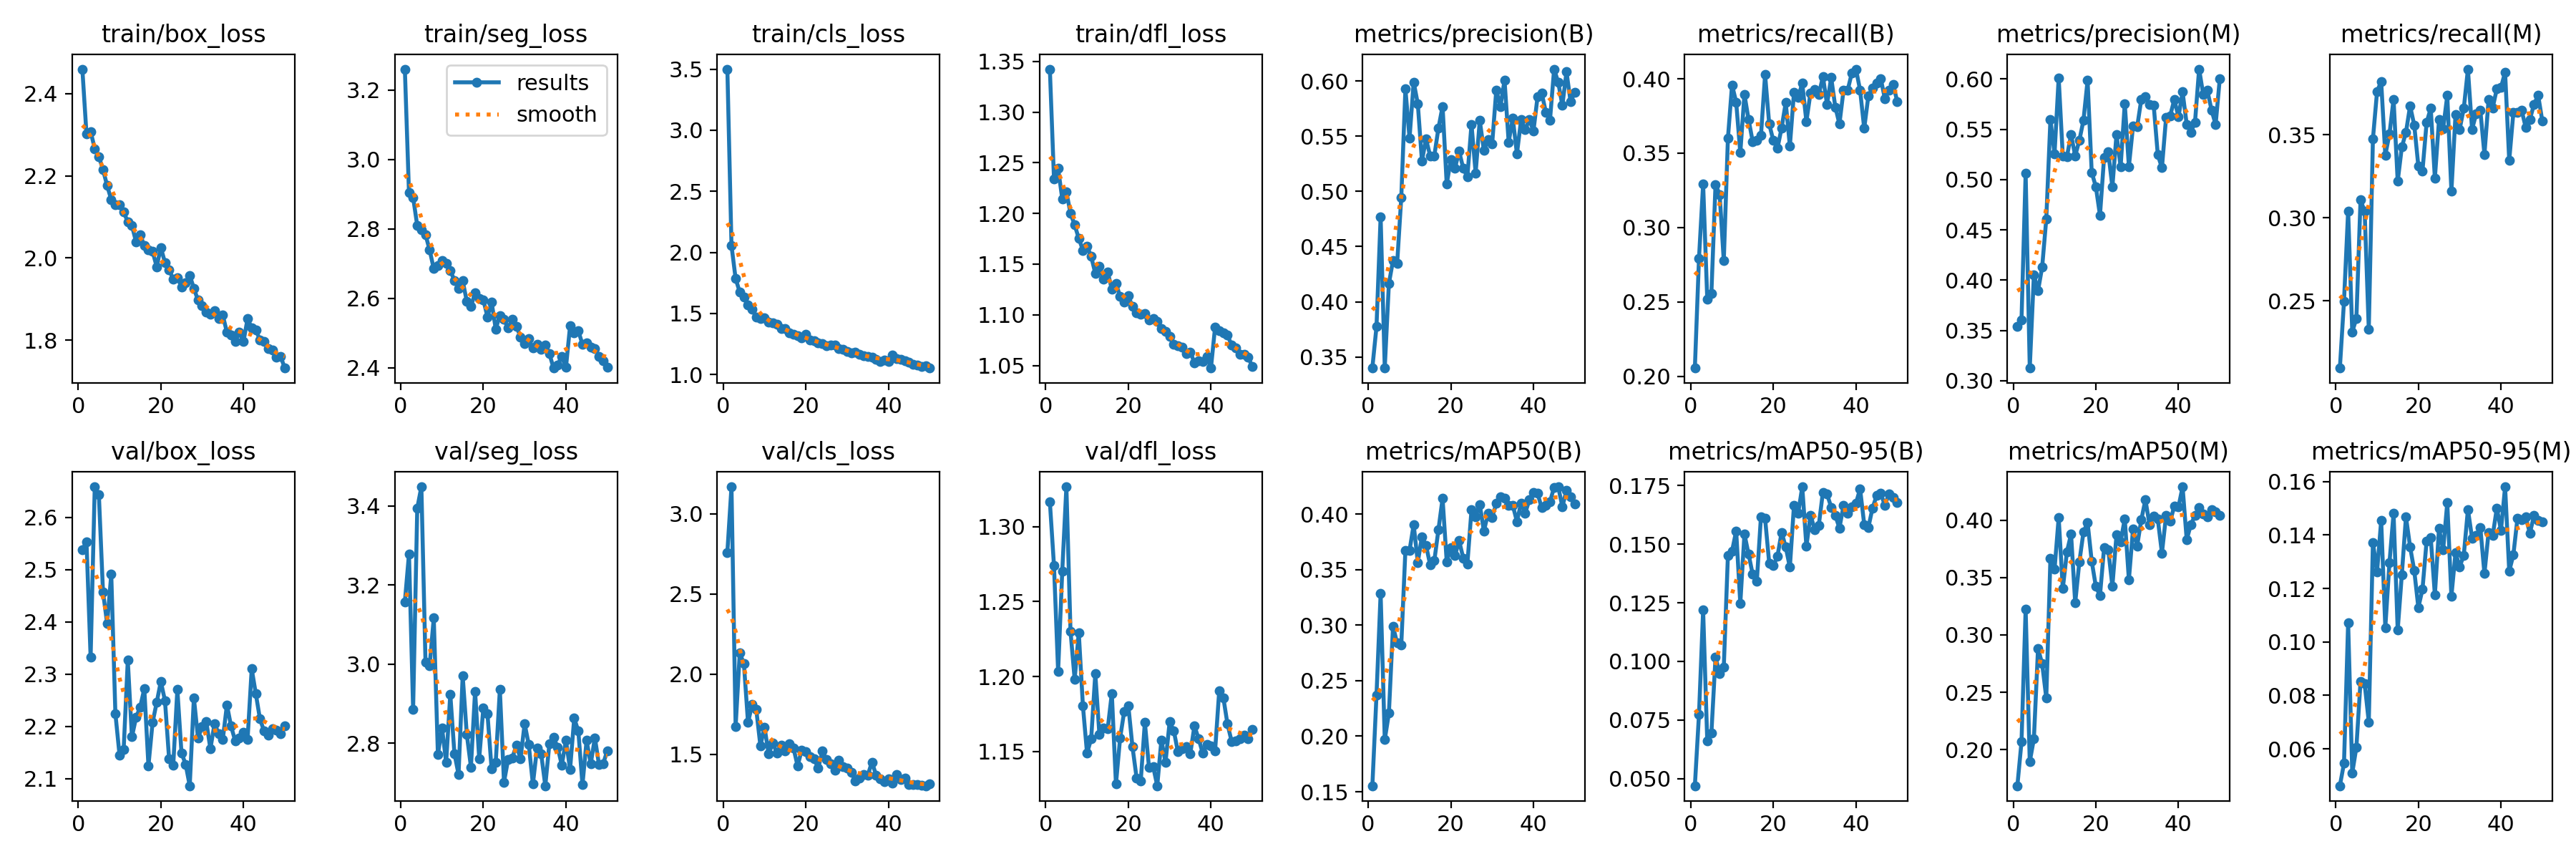

Data behind this chart, as committed beside it:
epoch, time, train/box_loss, train/seg_loss, train/cls_loss, train/dfl_loss, metrics/precision(B), metrics/recall(B), metrics/mAP50(B), metrics/mAP50-95(B), metrics/precision(M), metrics/recall(M), metrics/mAP50(M), metrics/mAP50-95(M), val/box_loss, val/seg_loss, val/cls_loss, val/dfl_loss, lr/pg0, lr/pg1, lr/pg2
1, 109.5, 2.46, 3.26, 3.501, 1.342, 0.3403, 0.2055, 0.1554, 0.04696, 0.3542, 0.2095, 0.1685, 0.0462, 2.538, 3.157, 2.761, 1.317, 0.0006626, 0.0006626, 0.0006626
2, 209.6, 2.302, 2.904, 2.056, 1.234, 0.3774, 0.2794, 0.237, 0.07747, 0.3604, 0.2498, 0.2067, 0.05462, 2.554, 3.278, 3.169, 1.274, 0.001303, 0.001303, 0.001303
3, 307.9, 2.308, 2.891, 1.785, 1.244, 0.4772, 0.3293, 0.3284, 0.1218, 0.5065, 0.3041, 0.3225, 0.1072, 2.332, 2.886, 1.673, 1.203, 0.001917, 0.001917, 0.001917
4, 404.3, 2.266, 2.81, 1.675, 1.214, 0.3399, 0.2516, 0.1968, 0.06595, 0.3126, 0.2313, 0.1894, 0.05097, 2.658, 3.394, 2.131, 1.27, 0.001881, 0.001881, 0.001881
5, 501.2, 2.247, 2.797, 1.634, 1.221, 0.4164, 0.2557, 0.2206, 0.06938, 0.4054, 0.2395, 0.2094, 0.06062, 2.643, 3.448, 2.067, 1.327, 0.001842, 0.001842, 0.001842
6, 597.4, 2.215, 2.784, 1.569, 1.2, 0.4375, 0.3288, 0.2989, 0.1017, 0.3893, 0.3108, 0.2882, 0.08526, 2.457, 3.005, 1.699, 1.23, 0.001802, 0.001802, 0.001802
7, 696.8, 2.176, 2.739, 1.532, 1.189, 0.4345, 0.3222, 0.2838, 0.09484, 0.413, 0.3038, 0.2748, 0.08437, 2.397, 2.996, 1.81, 1.198, 0.001762, 0.001762, 0.001762
8, 792.5, 2.142, 2.685, 1.469, 1.175, 0.4945, 0.2775, 0.2823, 0.09753, 0.4608, 0.2328, 0.245, 0.07008, 2.491, 3.117, 1.78, 1.229, 0.001723, 0.001723, 0.001723
9, 889.3, 2.13, 2.694, 1.459, 1.164, 0.5929, 0.3599, 0.3675, 0.1452, 0.5596, 0.3474, 0.3667, 0.1372, 2.224, 2.771, 1.554, 1.18, 0.001683, 0.001683, 0.001683
10, 988.8, 2.13, 2.709, 1.464, 1.168, 0.5482, 0.3958, 0.3672, 0.147, 0.5257, 0.376, 0.3571, 0.1262, 2.145, 2.839, 1.669, 1.149, 0.001644, 0.001644, 0.001644
11, 1087, 2.112, 2.7, 1.431, 1.157, 0.5991, 0.3843, 0.3904, 0.1556, 0.6012, 0.3821, 0.4022, 0.1454, 2.156, 2.751, 1.502, 1.158, 0.001604, 0.001604, 0.001604
12, 1186, 2.088, 2.68, 1.422, 1.141, 0.5794, 0.3502, 0.3565, 0.1247, 0.5232, 0.3378, 0.3403, 0.1054, 2.326, 2.924, 1.573, 1.202, 0.001564, 0.001564, 0.001564
13, 1288, 2.079, 2.652, 1.412, 1.148, 0.5278, 0.3895, 0.3796, 0.1543, 0.5229, 0.3503, 0.3724, 0.1295, 2.18, 2.774, 1.508, 1.161, 0.001525, 0.001525, 0.001525
14, 1387, 2.039, 2.63, 1.375, 1.135, 0.5473, 0.3726, 0.3716, 0.1458, 0.5445, 0.3714, 0.3879, 0.1482, 2.217, 2.721, 1.558, 1.166, 0.001485, 0.001485, 0.001485
15, 1484, 2.057, 2.651, 1.376, 1.142, 0.5322, 0.3578, 0.3542, 0.1371, 0.5237, 0.3219, 0.3278, 0.1044, 2.237, 2.97, 1.522, 1.165, 0.001446, 0.001446, 0.001446
16, 1584, 2.03, 2.592, 1.342, 1.125, 0.5323, 0.3588, 0.3579, 0.1342, 0.5389, 0.3426, 0.3634, 0.1252, 2.272, 2.822, 1.568, 1.189, 0.001406, 0.001406, 0.001406
17, 1682, 2.021, 2.577, 1.327, 1.131, 0.5574, 0.3618, 0.386, 0.1618, 0.5589, 0.3514, 0.3896, 0.1468, 2.124, 2.74, 1.542, 1.128, 0.001366, 0.001366, 0.001366
18, 1781, 2.016, 2.616, 1.316, 1.118, 0.5771, 0.4028, 0.414, 0.1609, 0.5987, 0.3673, 0.398, 0.1356, 2.207, 2.931, 1.428, 1.159, 0.001327, 0.001327, 0.001327
19, 1878, 1.979, 2.6, 1.301, 1.112, 0.5066, 0.3695, 0.3572, 0.1419, 0.5072, 0.3559, 0.3642, 0.1268, 2.246, 2.761, 1.526, 1.177, 0.001287, 0.001287, 0.001287
20, 1975, 2.026, 2.596, 1.327, 1.119, 0.5289, 0.3584, 0.3699, 0.1408, 0.4929, 0.3311, 0.3422, 0.1129, 2.286, 2.889, 1.517, 1.18, 0.001248, 0.001248, 0.001248
21, 2072, 1.989, 2.547, 1.284, 1.108, 0.521, 0.3533, 0.3626, 0.1449, 0.4645, 0.3283, 0.3342, 0.1197, 2.249, 2.874, 1.484, 1.153, 0.001208, 0.001208, 0.001208
22, 2166, 1.972, 2.59, 1.274, 1.102, 0.5364, 0.367, 0.376, 0.1551, 0.5223, 0.3574, 0.3761, 0.1378, 2.138, 2.735, 1.472, 1.132, 0.001168, 0.001168, 0.001168
23, 2263, 1.948, 2.512, 1.259, 1.101, 0.5209, 0.384, 0.3604, 0.1487, 0.5275, 0.3659, 0.3745, 0.139, 2.125, 2.751, 1.415, 1.13, 0.001129, 0.001129, 0.001129
24, 2359, 1.953, 2.55, 1.253, 1.101, 0.5132, 0.3548, 0.3549, 0.1402, 0.4926, 0.3237, 0.3424, 0.1176, 2.271, 2.935, 1.52, 1.169, 0.001089, 0.001089, 0.001089
25, 2454, 1.93, 2.539, 1.236, 1.095, 0.5608, 0.391, 0.4037, 0.1667, 0.545, 0.3589, 0.3871, 0.1424, 2.149, 2.701, 1.467, 1.139, 0.00105, 0.00105, 0.00105
26, 2551, 1.94, 2.514, 1.243, 1.097, 0.5166, 0.3877, 0.3977, 0.1631, 0.5127, 0.3537, 0.3813, 0.1344, 2.127, 2.759, 1.44, 1.14, 0.00101, 0.00101, 0.00101
27, 2645, 1.958, 2.54, 1.24, 1.094, 0.5643, 0.3969, 0.4088, 0.1745, 0.5757, 0.3736, 0.4011, 0.1521, 2.086, 2.763, 1.401, 1.127, 0.0009704, 0.0009704, 0.0009704
28, 2741, 1.926, 2.52, 1.213, 1.087, 0.5371, 0.3713, 0.3846, 0.1491, 0.5131, 0.316, 0.348, 0.117, 2.254, 2.794, 1.463, 1.158, 0.0009308, 0.0009308, 0.0009308
29, 2835, 1.897, 2.489, 1.207, 1.083, 0.5469, 0.3906, 0.4004, 0.1624, 0.5531, 0.3622, 0.3923, 0.1334, 2.178, 2.761, 1.422, 1.143, 0.0008912, 0.0008912, 0.0008912
30, 2931, 1.883, 2.471, 1.189, 1.078, 0.5429, 0.3928, 0.3971, 0.1563, 0.5524, 0.3533, 0.3775, 0.1281, 2.199, 2.849, 1.415, 1.17, 0.0008516, 0.0008516, 0.0008516
31, 3026, 1.869, 2.484, 1.175, 1.071, 0.5919, 0.3895, 0.4094, 0.158, 0.5796, 0.3659, 0.4003, 0.1325, 2.209, 2.796, 1.388, 1.164, 0.000812, 0.000812, 0.000812
32, 3122, 1.863, 2.457, 1.184, 1.069, 0.5768, 0.4013, 0.4154, 0.1722, 0.5827, 0.3895, 0.4178, 0.1496, 2.157, 2.696, 1.337, 1.15, 0.0007724, 0.0007724, 0.0007724
33, 3214, 1.871, 2.469, 1.162, 1.068, 0.6008, 0.3829, 0.414, 0.1714, 0.5745, 0.3533, 0.396, 0.1389, 2.205, 2.787, 1.353, 1.152, 0.0007328, 0.0007328, 0.0007328
34, 3308, 1.853, 2.453, 1.156, 1.061, 0.5446, 0.4008, 0.4081, 0.1658, 0.5742, 0.3625, 0.4033, 0.1399, 2.186, 2.773, 1.375, 1.153, 0.0006932, 0.0006932, 0.0006932
35, 3403, 1.861, 2.467, 1.15, 1.063, 0.5663, 0.381, 0.4077, 0.1622, 0.5245, 0.3648, 0.4008, 0.1429, 2.175, 2.692, 1.371, 1.149, 0.0006536, 0.0006536, 0.0006536
36, 3499, 1.819, 2.44, 1.139, 1.053, 0.5339, 0.3696, 0.3933, 0.1569, 0.5117, 0.3381, 0.3713, 0.1255, 2.241, 2.799, 1.452, 1.167, 0.000614, 0.000614, 0.000614
37, 3594, 1.813, 2.399, 1.127, 1.055, 0.5648, 0.3925, 0.4099, 0.1665, 0.5616, 0.371, 0.4041, 0.141, 2.2, 2.815, 1.372, 1.159, 0.0005744, 0.0005744, 0.0005744
38, 3689, 1.798, 2.409, 1.104, 1.054, 0.556, 0.3924, 0.4008, 0.1632, 0.5635, 0.3662, 0.3989, 0.1398, 2.172, 2.789, 1.346, 1.149, 0.0005348, 0.0005348, 0.0005348
39, 3784, 1.819, 2.433, 1.12, 1.059, 0.565, 0.4039, 0.4127, 0.1659, 0.5796, 0.3777, 0.4124, 0.1501, 2.178, 2.744, 1.332, 1.155, 0.0004952, 0.0004952, 0.0004952
40, 3879, 1.796, 2.401, 1.109, 1.047, 0.5547, 0.4065, 0.4194, 0.1674, 0.5623, 0.3784, 0.4114, 0.1417, 2.188, 2.807, 1.349, 1.154, 0.0004556, 0.0004556, 0.0004556
41, 3968, 1.852, 2.521, 1.157, 1.088, 0.586, 0.3924, 0.4185, 0.1736, 0.5872, 0.3877, 0.429, 0.158, 2.175, 2.734, 1.322, 1.15, 0.000416, 0.000416, 0.000416
42, 4055, 1.83, 2.501, 1.132, 1.084, 0.589, 0.3666, 0.4056, 0.1584, 0.5549, 0.3344, 0.3829, 0.1265, 2.31, 2.863, 1.373, 1.19, 0.0003764, 0.0003764, 0.0003764
43, 4143, 1.825, 2.506, 1.123, 1.082, 0.5718, 0.3884, 0.408, 0.1571, 0.5472, 0.3633, 0.3962, 0.1326, 2.262, 2.831, 1.345, 1.186, 0.0003368, 0.0003368, 0.0003368
44, 4230, 1.8, 2.468, 1.113, 1.08, 0.5643, 0.3936, 0.4112, 0.1653, 0.5568, 0.3636, 0.4039, 0.1463, 2.214, 2.694, 1.353, 1.168, 0.0002972, 0.0002972, 0.0002972
45, 4315, 1.796, 2.471, 1.101, 1.07, 0.6108, 0.3973, 0.4239, 0.1707, 0.6099, 0.3648, 0.411, 0.1457, 2.191, 2.807, 1.313, 1.157, 0.0002576, 0.0002576, 0.0002576
46, 4404, 1.779, 2.46, 1.081, 1.067, 0.5988, 0.4002, 0.4245, 0.1717, 0.5846, 0.3544, 0.4055, 0.1467, 2.184, 2.747, 1.312, 1.157, 0.000218, 0.000218, 0.000218
47, 4490, 1.776, 2.455, 1.075, 1.061, 0.5779, 0.3866, 0.4065, 0.1666, 0.5887, 0.3592, 0.4028, 0.1407, 2.195, 2.814, 1.314, 1.159, 0.0001784, 0.0001784, 0.0001784
48, 4576, 1.758, 2.433, 1.066, 1.061, 0.6083, 0.3921, 0.4215, 0.1716, 0.5693, 0.3683, 0.4094, 0.1472, 2.192, 2.746, 1.309, 1.161, 0.0001388, 0.0001388, 0.0001388
49, 4664, 1.761, 2.42, 1.069, 1.058, 0.5811, 0.3962, 0.4157, 0.17, 0.5547, 0.3738, 0.4075, 0.1454, 2.186, 2.748, 1.305, 1.158, 9.92e-05, 9.92e-05, 9.92e-05
50, 4750, 1.732, 2.401, 1.053, 1.049, 0.5901, 0.3847, 0.4088, 0.1678, 0.6001, 0.3585, 0.4043, 0.1449, 2.201, 2.781, 1.316, 1.165, 5.96e-05, 5.96e-05, 5.96e-05
